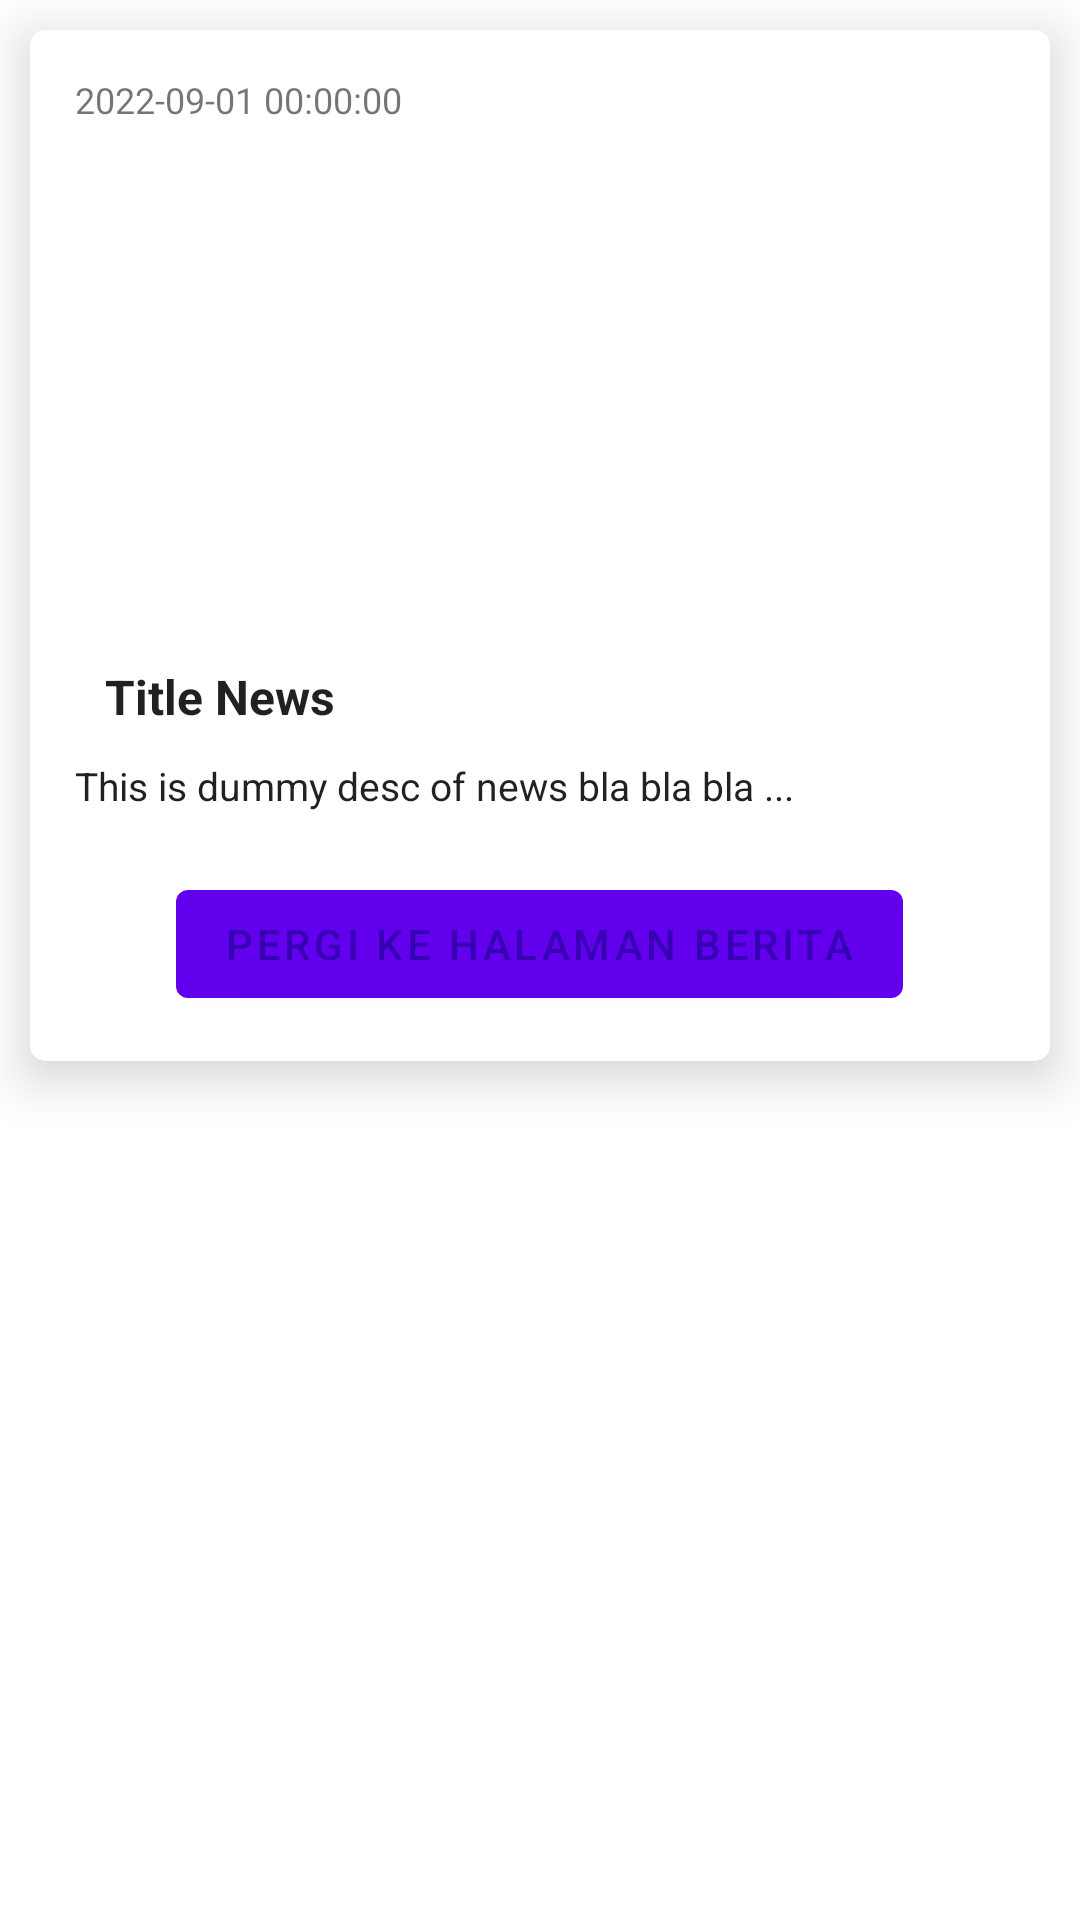

This screen was rendered from an Android layout file. Write that file and the resources it references.
<!-- AndroidManifest.xml: application theme Theme.FlorestApp -->
<!-- res/layout/activity_detail_news.xml -->
<?xml version="1.0" encoding="utf-8"?>
<LinearLayout xmlns:android="http://schemas.android.com/apk/res/android"
    xmlns:app="http://schemas.android.com/apk/res-auto"
    xmlns:tools="http://schemas.android.com/tools"
    android:layout_width="match_parent"
    android:layout_height="match_parent"
    android:orientation="vertical"
    tools:context=".ui.detail_news.DetailNewsActivity">

    <androidx.cardview.widget.CardView
        android:layout_width="match_parent"
        android:layout_height="wrap_content"
        android:layout_margin="10dp"
        app:cardCornerRadius="5dp"
        app:cardElevation="10dp"
        app:contentPadding="15dp">

        <LinearLayout
            android:layout_width="match_parent"
            android:layout_height="wrap_content"
            android:orientation="vertical">

            <TextView
                android:id="@+id/tv_publish_news"
                android:layout_width="wrap_content"
                android:layout_height="wrap_content"
                android:text="2022-09-01 00:00:00"
                android:textSize="12sp" />

            <ImageView
                android:id="@+id/img_news"
                android:layout_width="match_parent"
                android:layout_height="150dp"
                android:layout_margin="10dp"
                android:layout_gravity="center"
                android:src="@drawable/ic_dashboard_black_24dp" />

            <LinearLayout
                android:layout_width="match_parent"
                android:layout_height="wrap_content"
                android:layout_marginTop="10dp"
                android:orientation="horizontal">

                <TextView
                    android:id="@+id/tv_title"
                    android:layout_width="wrap_content"
                    android:layout_height="wrap_content"
                    android:layout_gravity="center"
                    android:layout_marginStart="10dp"
                    android:layout_marginEnd="10dp"
                    android:text="Title News"
                    android:textAppearance="@style/TextAppearance.AppCompat.Subhead"
                    android:textStyle="bold" />

            </LinearLayout>

            <TextView
                android:id="@+id/tv_desc"
                android:layout_width="wrap_content"
                android:layout_height="wrap_content"
                android:layout_marginTop="10dp"
                android:text="This is dummy desc of news bla bla bla ..."
                android:textAppearance="@style/TextAppearance.AppCompat.Subhead"
                android:textSize="13sp" />

            <Button
                android:id="@+id/btn_url"
                android:layout_width="wrap_content"
                android:layout_height="wrap_content"
                android:layout_gravity="center"
                android:layout_marginTop="20dp"
                android:text="Pergi Ke Halaman Berita" />

        </LinearLayout>

    </androidx.cardview.widget.CardView>

</LinearLayout>
<!-- resources referenced by this layout -->
<resources>
  <style name="Theme.FlorestApp" parent="Theme.MaterialComponents.DayNight.DarkActionBar">
          
          <item name="colorPrimary">@color/purple_500</item>
          <item name="colorPrimaryVariant">@color/purple_700</item>
          <item name="colorOnPrimary">@color/colorPrimaryDark</item>
          
          <item name="colorSecondary">@color/teal_200</item>
          <item name="colorSecondaryVariant">@color/teal_700</item>
          <item name="colorOnSecondary">@color/black</item>
          
  
          <item name="android:statusBarColor">@color/colorPrimaryDark</item>
          
      </style>
  <color name="purple_500">#FF6200EE</color>
  <color name="purple_700">#FF3700B3</color>
  <color name="teal_200">#FF03DAC5</color>
  <color name="teal_700">#FF018786</color>
  <color name="black">#FF000000</color>
  <!-- not gathered from this repository: default colours our renderer supplied (Android Studio template values) -->
  <color name="colorPrimaryDark">#FF3700B3</color>
</resources>
